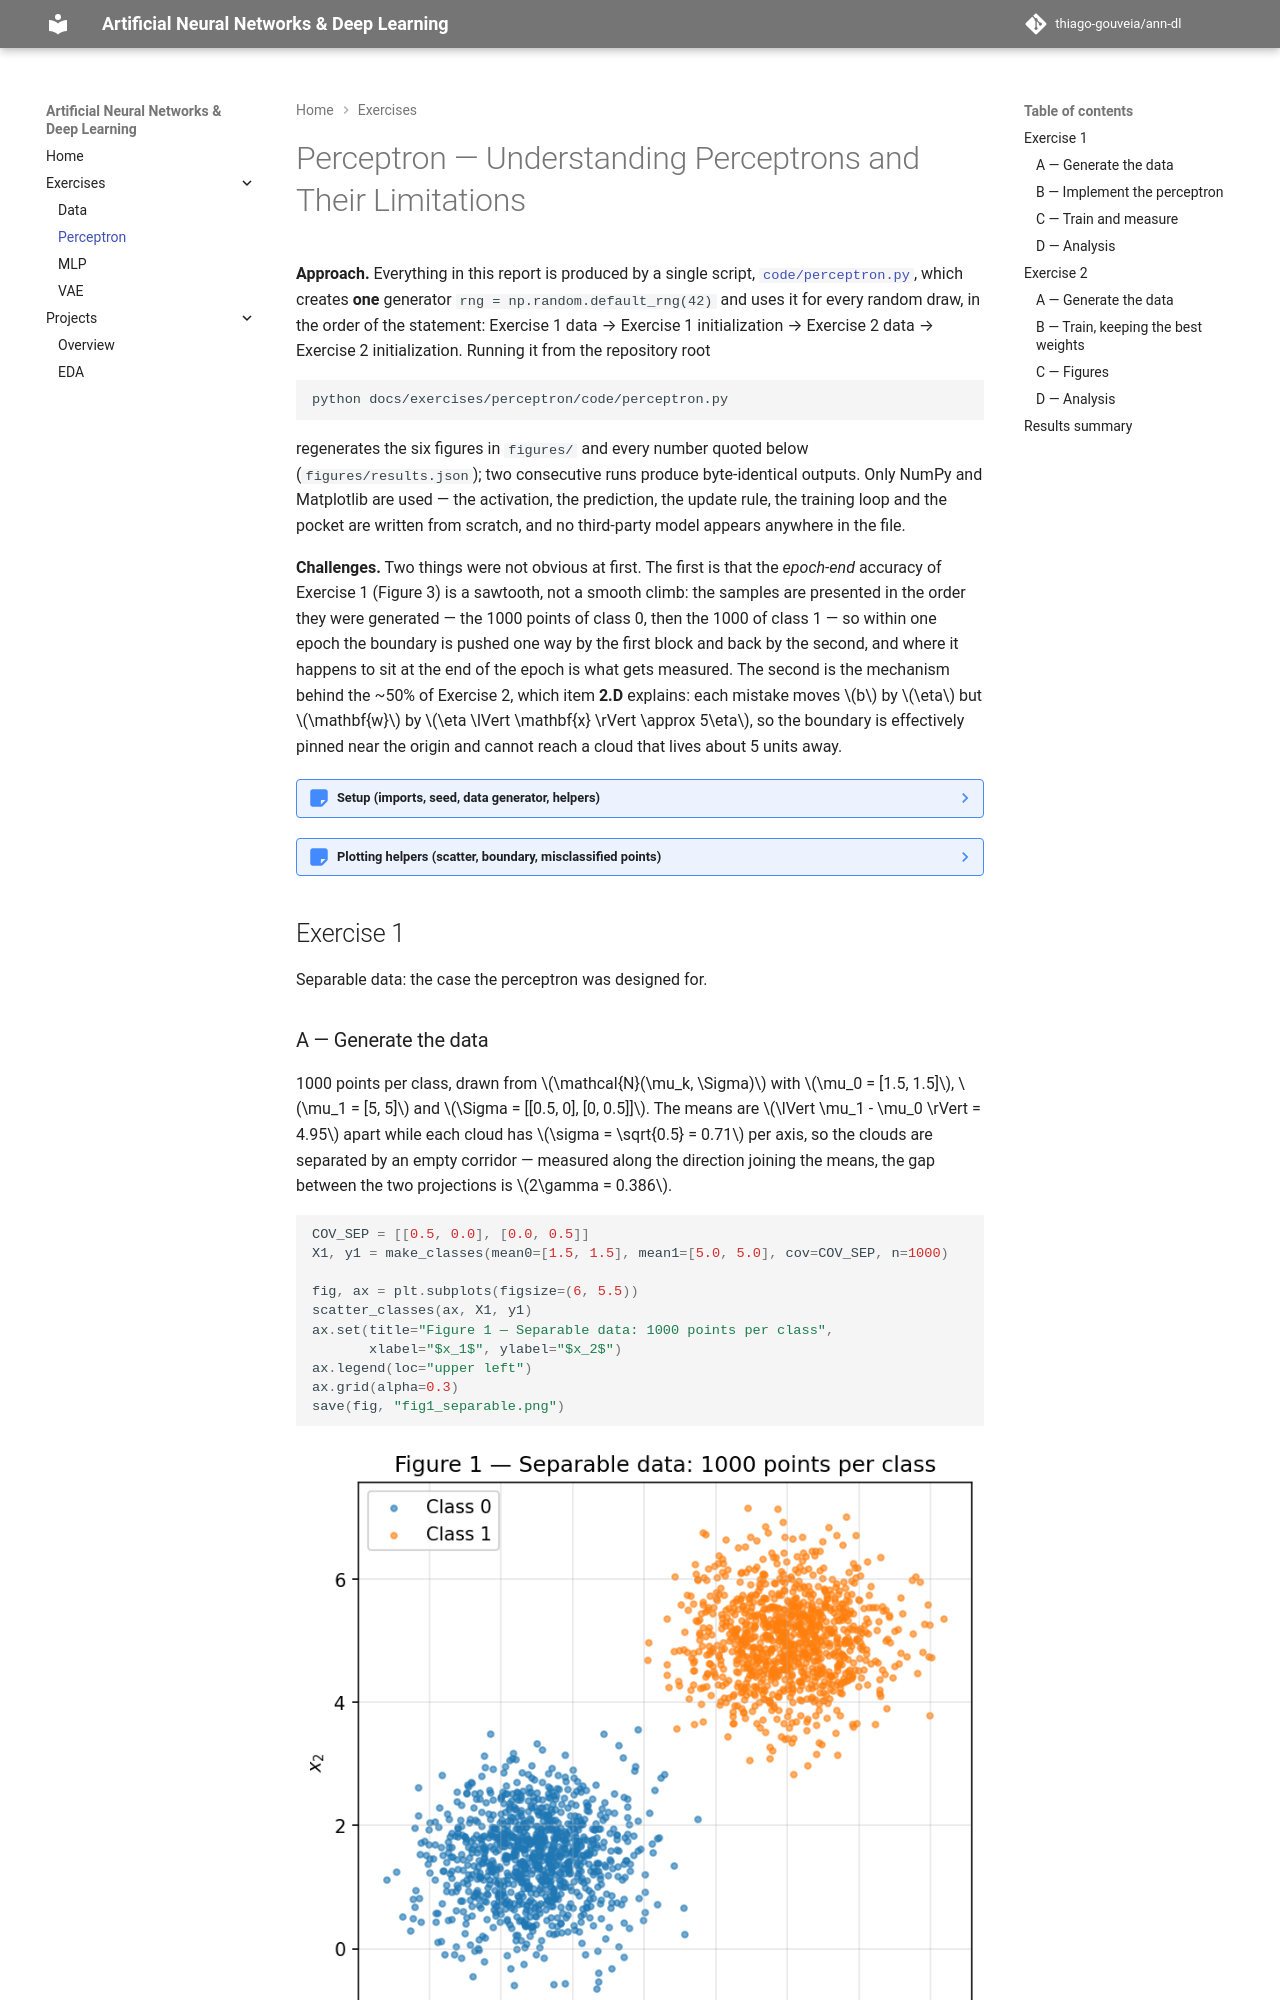

repository: thiago-gouveia/ann-dl · page: exercises/perceptron/index.html · generator: mkdocs

---
exercise: perceptron
ai_use: "Claude (Anthropic) was used for the code, the figures and a draft of the analyses; the results, the numbers and the final text are mine."
---

# Perceptron — Understanding Perceptrons and Their Limitations

**Approach.** Everything in this report is produced by a single script,
[`code/perceptron.py`](code/perceptron.py), which creates **one** generator
`rng = np.random.default_rng(42)` and uses it for every random draw, in the order of the statement:
Exercise 1 data → Exercise 1 initialization → Exercise 2 data → Exercise 2 initialization.
Running it from the repository root

```shell
python docs/exercises/perceptron/code/perceptron.py
```

regenerates the six figures in `figures/` and every number quoted below
(`figures/results.json`); two consecutive runs produce byte-identical outputs.
Only NumPy and Matplotlib are used — the activation, the prediction, the update rule, the training
loop and the pocket are written from scratch, and no third-party model appears anywhere in the file.

**Challenges.** Two things were not obvious at first. The first is that the *epoch-end* accuracy of
Exercise 1 (Figure 3) is a sawtooth, not a smooth climb: the samples are presented in the order they
were generated — the 1000 points of class 0, then the 1000 of class 1 — so within one epoch the
boundary is pushed one way by the first block and back by the second, and where it happens to sit at
the end of the epoch is what gets measured. The second is the mechanism behind the ~50% of
Exercise 2, which item **2.D** explains: each mistake moves $b$ by $\eta$ but $\mathbf{w}$ by
$\eta \lVert \mathbf{x} \rVert \approx 5\eta$, so the boundary is effectively pinned near the origin
and cannot reach a cloud that lives about 5 units away.

??? note "Setup (imports, seed, data generator, helpers)"

    ```python
    --8<-- "docs/exercises/perceptron/code/perceptron.py:setup"
    ```

??? note "Plotting helpers (scatter, boundary, misclassified points)"

    ```python
    --8<-- "docs/exercises/perceptron/code/perceptron.py:plothelpers"
    ```

## Exercise 1

Separable data: the case the perceptron was designed for.
